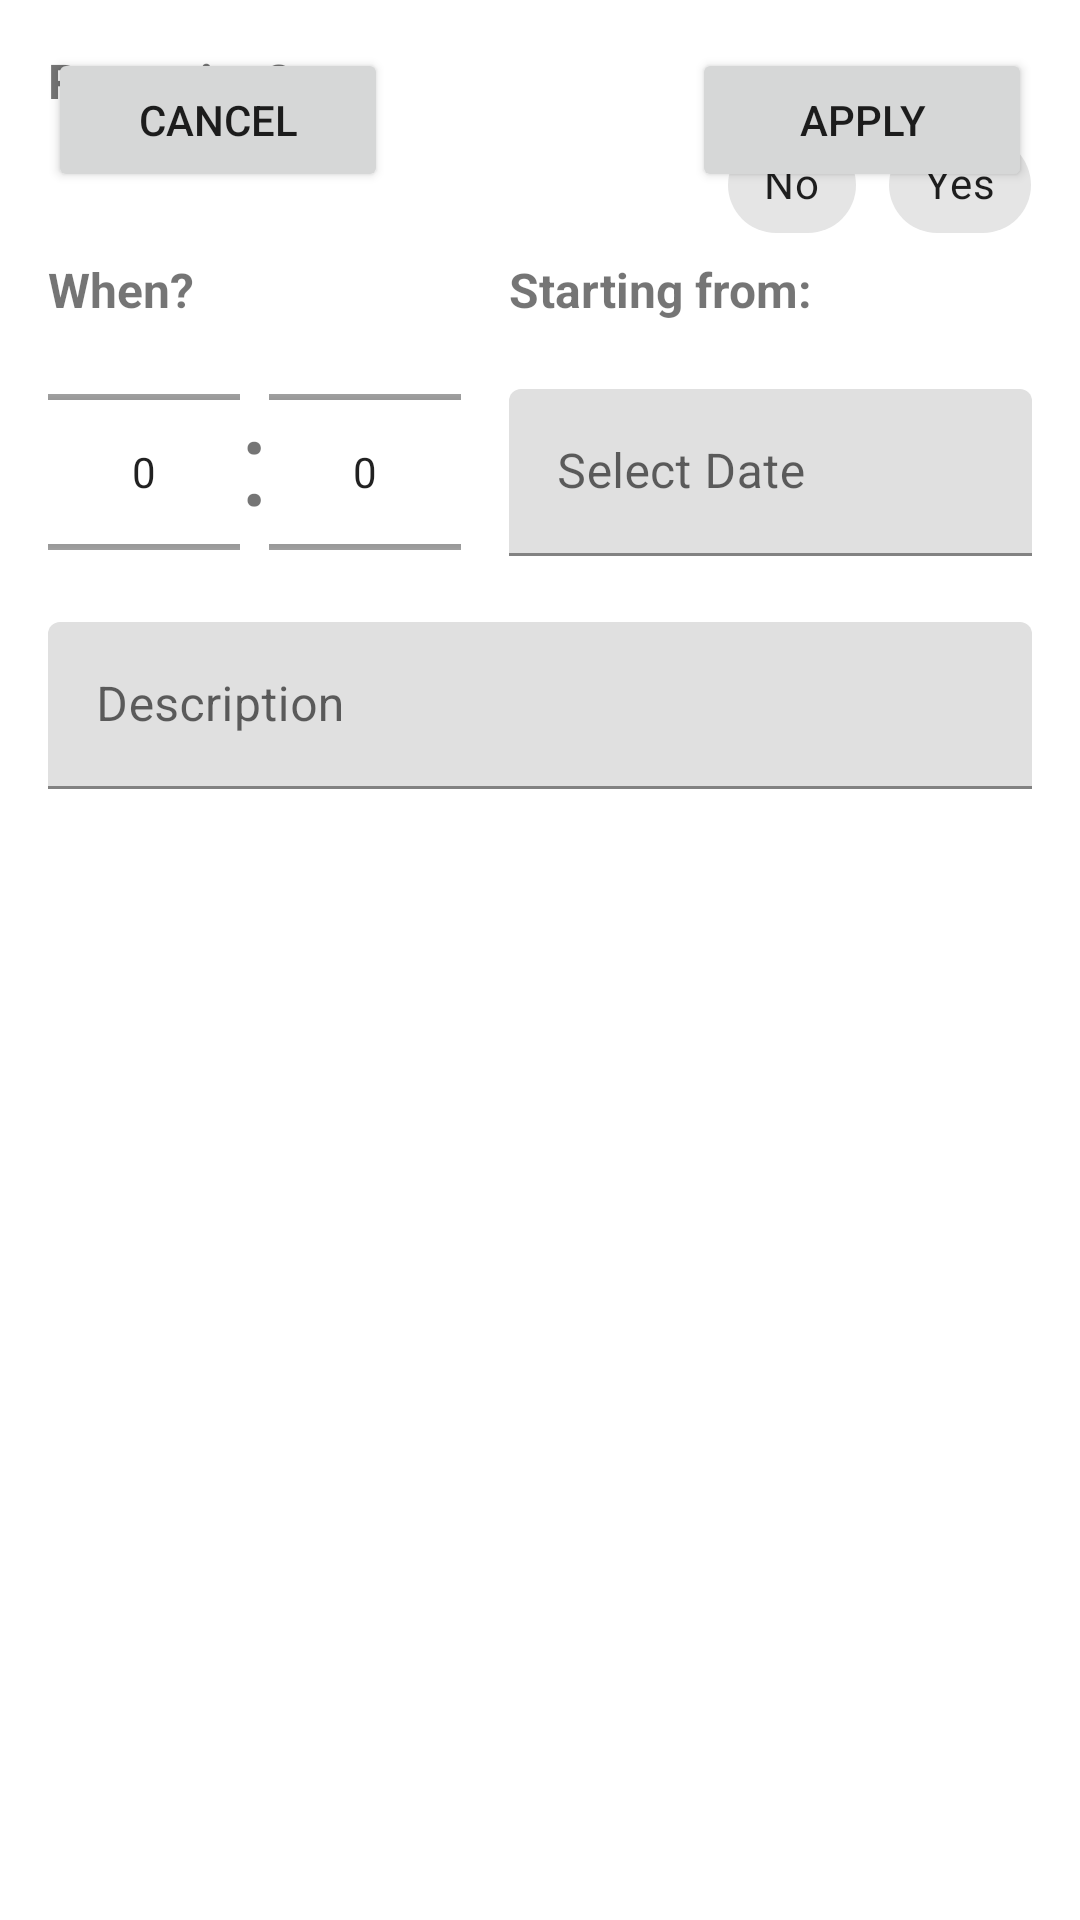

Produce the Android XML layout that renders to this screen, including the resource entries it uses.
<!-- AndroidManifest.xml: application theme Theme.GoodTimes -->
<!-- res/layout/reminder_bottom_sheet.xml -->
<?xml version="1.0" encoding="utf-8"?>
<androidx.constraintlayout.widget.ConstraintLayout xmlns:android="http://schemas.android.com/apk/res/android"
    xmlns:app="http://schemas.android.com/apk/res-auto"
    xmlns:tools="http://schemas.android.com/tools"
    android:layout_width="match_parent"
    android:layout_height="wrap_content"
    android:padding="16dp"
    tools:context=".ReminderBottomSheet">

    <TextView
        android:id="@+id/repeatingTextView"
        android:layout_width="wrap_content"
        android:layout_height="wrap_content"
        android:text="@string/repeating"
        android:textSize="16sp"
        android:textStyle="bold"
        app:layout_constraintStart_toStartOf="parent"
        app:layout_constraintTop_toTopOf="parent" />

    <HorizontalScrollView
        android:id="@+id/repeatingScrollView"
        android:layout_width="match_parent"
        android:layout_height="wrap_content"
        app:layout_constraintEnd_toEndOf="parent"
        app:layout_constraintStart_toStartOf="parent"
        app:layout_constraintTop_toBottomOf="@+id/repeatingTextView">

        <LinearLayout
            android:layout_width="wrap_content"
            android:layout_height="match_parent"
            android:orientation="vertical"
            android:layout_gravity="end">

            <com.google.android.material.chip.ChipGroup
                android:id="@+id/repeatingChipGroup"
                android:layout_width="wrap_content"
                android:layout_height="wrap_content"
                app:checkedChip="@id/noChip"
                app:selectionRequired="true"
                app:singleLine="true"
                app:singleSelection="true">

                <com.google.android.material.chip.Chip
                    android:id="@+id/noChip"
                    android:layout_width="wrap_content"
                    android:layout_height="wrap_content"
                    android:text="@string/no" />

                <com.google.android.material.chip.Chip
                    android:id="@+id/yesChip"
                    android:layout_width="wrap_content"
                    android:layout_height="wrap_content"
                    android:text="@string/yes" />
            </com.google.android.material.chip.ChipGroup>

        </LinearLayout>
    </HorizontalScrollView>

    <TextView
        android:id="@+id/daysTextView"
        android:layout_width="wrap_content"
        android:layout_height="wrap_content"
        android:text="@string/which_days"
        android:textSize="16sp"
        android:textStyle="bold"
        android:visibility="gone"
        app:layout_constraintStart_toStartOf="parent"
        app:layout_constraintTop_toBottomOf="@+id/repeatingScrollView"
        tools:visibility="visible" />

    <HorizontalScrollView
        android:id="@+id/daysScrollView"
        android:layout_width="0dp"
        android:layout_height="wrap_content"
        android:scrollbars="none"
        android:visibility="gone"
        app:layout_constraintEnd_toEndOf="parent"
        app:layout_constraintStart_toStartOf="parent"
        app:layout_constraintTop_toBottomOf="@+id/daysTextView"
        tools:visibility="visible">

        <LinearLayout
            android:layout_width="wrap_content"
            android:layout_height="match_parent"
            android:orientation="horizontal">

            <com.google.android.material.chip.ChipGroup
                android:id="@+id/daysChipGroup"
                android:layout_width="match_parent"
                android:layout_height="match_parent"
                app:checkedChip="@id/mondayChip"
                app:selectionRequired="true"
                app:singleLine="true">

                <com.google.android.material.chip.Chip
                    android:id="@+id/mondayChip"
                    android:layout_width="wrap_content"
                    android:layout_height="wrap_content"
                    android:text="@string/monday" />

                <com.google.android.material.chip.Chip
                    android:id="@+id/tuesdayChip"
                    android:layout_width="wrap_content"
                    android:layout_height="wrap_content"
                    android:text="@string/tuesday" />

                <com.google.android.material.chip.Chip
                    android:id="@+id/wednesdayChip"
                    android:layout_width="wrap_content"
                    android:layout_height="wrap_content"
                    android:text="@string/wednesday" />

                <com.google.android.material.chip.Chip
                    android:id="@+id/thursdayChip"
                    android:layout_width="wrap_content"
                    android:layout_height="wrap_content"
                    android:text="@string/thursday" />

                <com.google.android.material.chip.Chip
                    android:id="@+id/fridayChip"
                    android:layout_width="wrap_content"
                    android:layout_height="wrap_content"
                    android:text="@string/friday" />

                <com.google.android.material.chip.Chip
                    android:id="@+id/saturdayChip"
                    android:layout_width="wrap_content"
                    android:layout_height="wrap_content"
                    android:text="@string/saturday" />

                <com.google.android.material.chip.Chip
                    android:id="@+id/sundayChip"
                    android:layout_width="wrap_content"
                    android:layout_height="wrap_content"
                    android:text="@string/sunday" />
            </com.google.android.material.chip.ChipGroup>
        </LinearLayout>
    </HorizontalScrollView>

    <TextView
        android:id="@+id/whenTextView"
        android:layout_width="wrap_content"
        android:layout_height="wrap_content"
        android:text="@string/when"
        android:textSize="16sp"
        android:textStyle="bold"
        app:layout_constraintStart_toStartOf="parent"
        app:layout_constraintTop_toBottomOf="@+id/daysScrollView" />

    <NumberPicker
        android:id="@+id/hourPicker"
        android:layout_width="wrap_content"
        android:layout_height="100dp"
        app:layout_constraintStart_toStartOf="parent"
        app:layout_constraintTop_toBottomOf="@+id/whenTextView" />

    <TextView
        android:id="@+id/textView4"
        android:layout_width="wrap_content"
        android:layout_height="wrap_content"
        android:text=":"
        android:textSize="40sp"
        app:layout_constraintBottom_toBottomOf="@+id/hourPicker"
        app:layout_constraintStart_toEndOf="@+id/hourPicker"
        app:layout_constraintTop_toTopOf="@+id/hourPicker"
        app:layout_constraintVertical_bias="0.41000003" />

    <NumberPicker
        android:id="@+id/minutePicker"
        android:layout_width="wrap_content"
        android:layout_height="100dp"
        app:layout_constraintBottom_toBottomOf="@+id/hourPicker"
        app:layout_constraintStart_toEndOf="@+id/textView4"
        app:layout_constraintTop_toTopOf="@+id/hourPicker" />

    <TextView
        android:id="@+id/dateTextView"
        android:layout_width="wrap_content"
        android:layout_height="wrap_content"
        android:layout_marginStart="16dp"
        android:text="@string/starting_from"
        android:textSize="16sp"
        android:textStyle="bold"
        app:layout_constraintStart_toEndOf="@+id/minutePicker"
        app:layout_constraintTop_toBottomOf="@+id/daysScrollView" />

    <com.google.android.material.textfield.TextInputLayout
        android:layout_width="0dp"
        android:layout_height="wrap_content"
        app:layout_constraintBottom_toBottomOf="@+id/minutePicker"
        app:layout_constraintEnd_toEndOf="parent"
        app:layout_constraintStart_toStartOf="@+id/dateTextView"
        app:layout_constraintTop_toTopOf="@+id/minutePicker">

        <com.google.android.material.textfield.TextInputEditText
            android:id="@+id/dateEditText"
            android:layout_width="match_parent"
            android:layout_height="wrap_content"
            android:focusable="false"
            android:clickable="false"
            android:hint="@string/select_date" />
    </com.google.android.material.textfield.TextInputLayout>

    <com.google.android.material.textfield.TextInputLayout
        android:id="@+id/textInputLayout"
        android:layout_width="match_parent"
        android:layout_height="wrap_content"
        app:layout_constraintEnd_toEndOf="parent"
        app:layout_constraintStart_toStartOf="parent"
        app:layout_constraintTop_toBottomOf="@+id/hourPicker">

        <com.google.android.material.textfield.TextInputEditText
            android:id="@+id/descriptionEditText"
            android:layout_width="match_parent"
            android:layout_height="wrap_content"
            android:hint="@string/description" />
    </com.google.android.material.textfield.TextInputLayout>

    <LinearLayout
        android:layout_width="match_parent"
        android:layout_height="match_parent"
        android:orientation="horizontal"
        app:layout_constraintEnd_toEndOf="parent"
        app:layout_constraintStart_toStartOf="parent"
        app:layout_constraintTop_toBottomOf="@+id/textInputLayout">

        <Button
            android:id="@+id/cancelButton"
            android:layout_width="wrap_content"
            android:layout_height="wrap_content"
            android:text="@string/cancel"
            android:layout_weight="1"/>

        <View
            android:layout_width="0dp"
            android:layout_height="0dp"
            android:layout_weight="4"/>

        <Button
            android:id="@+id/applyButton"
            android:layout_width="wrap_content"
            android:layout_height="wrap_content"
            android:text="@string/apply"
            android:layout_weight="1"/>
    </LinearLayout>
</androidx.constraintlayout.widget.ConstraintLayout>
<!-- resources referenced by this layout -->
<resources>
  <string name="apply">Apply</string>
  <string name="cancel">Cancel</string>
  <string name="description">Description</string>
  <string name="friday">Friday</string>
  <string name="monday">Monday</string>
  <string name="no">No</string>
  <string name="repeating">Repeating?</string>
  <string name="saturday">Saturday</string>
  <string name="select_date">Select Date</string>
  <string name="starting_from">Starting from:</string>
  <string name="sunday">Sunday</string>
  <string name="thursday">Thursday</string>
  <string name="tuesday">Tuesday</string>
  <string name="wednesday">Wednesday</string>
  <string name="when">When?</string>
  <string name="which_days">Which days?</string>
  <string name="yes">Yes</string>
  <style name="Theme.GoodTimes" parent="Theme.MaterialComponents.DayNight.NoActionBar">
          
          <item name="colorPrimary">@color/purple_500</item>
          <item name="colorPrimaryVariant">@color/purple_700</item>
          <item name="colorOnPrimary">@color/white</item>
          
          <item name="colorSecondary">@color/teal_200</item>
          <item name="colorSecondaryVariant">@color/teal_700</item>
          <item name="colorOnSecondary">@color/black</item>
          
          <item name="android:statusBarColor" tools:targetApi="l">?attr/colorPrimaryVariant</item>
          
      </style>
  <color name="purple_500">#FF6200EE</color>
  <color name="purple_700">#FF3700B3</color>
  <color name="white">#FFFFFFFF</color>
  <color name="teal_200">#FF03DAC5</color>
  <color name="teal_700">#FF018786</color>
  <color name="black">#FF000000</color>
</resources>
